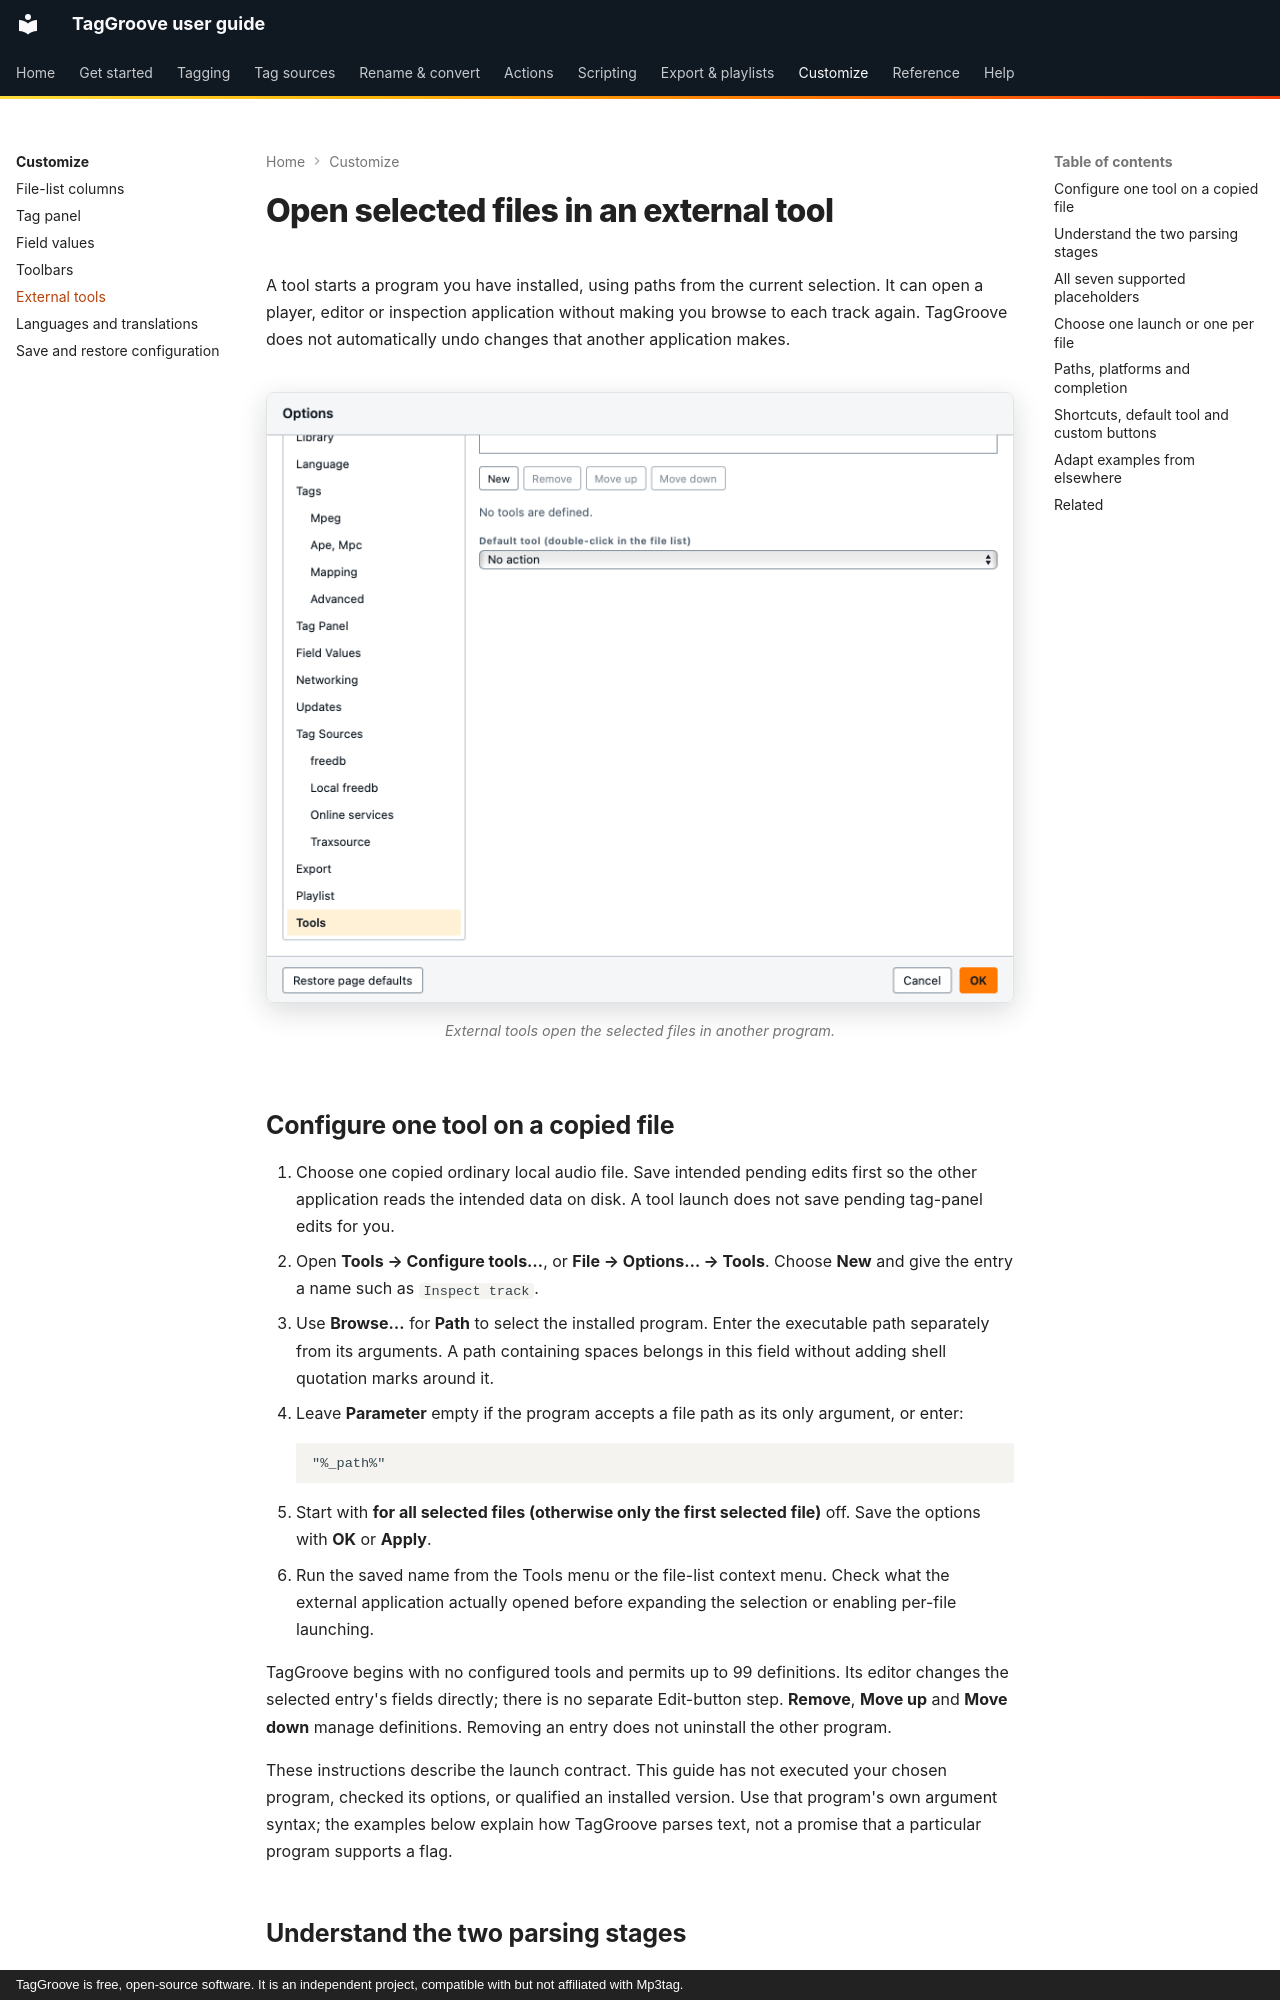

repository: johnneerdael/TagGroove · page: customize/tools/index.html · generator: mkdocs · copyright: TagGroove is free, open-source software. It is an independent project, compatible with but not affiliated with Mp3tag.

# Open selected files in an external tool

A tool starts a program you have installed, using paths from the current
selection. It can open a player, editor or inspection application without
making you browse to each track again. TagGroove does not automatically undo
changes that another application makes.

<!-- figure:tools-configure -->
<figure markdown>
![The Configure tools dialog listing external tools with their name, program path and parameters](../assets/screens/tools-configure-light.png#only-light)
![The Configure tools dialog listing external tools with their name, program path and parameters](../assets/screens/tools-configure-dark.png#only-dark)
<figcaption>External tools open the selected files in another program.</figcaption>
</figure>
<!-- /figure -->

## Configure one tool on a copied file

1. Choose one copied ordinary local audio file. Save intended pending edits
   first so the other application reads the intended data on disk. A tool
   launch does not save pending tag-panel edits for you.
2. Open **Tools → Configure tools…**, or **File → Options… → Tools**.
   Choose **New** and give the entry a name such as `Inspect track`.
3. Use **Browse…** for **Path** to select the installed program. Enter the
   executable path separately from its arguments. A path containing spaces
   belongs in this field without adding shell quotation marks around it.
4. Leave **Parameter** empty if the program accepts a file path as its only
   argument, or enter:

    <!-- tools-basic-parameter:start -->
    ```text
    "%_path%"
    ```
    <!-- tools-basic-parameter:end -->

5. Start with **for all selected files (otherwise only the first selected
   file)** off. Save the options with **OK** or **Apply**.
6. Run the saved name from the Tools menu or the file-list context menu.
   Check what the external application actually opened before expanding the
   selection or enabling per-file launching.

TagGroove begins with no configured tools and permits up to 99 definitions.
Its editor changes the selected entry's fields directly; there is no separate
Edit-button step. **Remove**, **Move up** and **Move down** manage definitions.
Removing an entry does not uninstall the other program.

These instructions describe the launch contract. This guide has not executed
your chosen program, checked its options, or qualified an installed version.
Use that program's own argument syntax; the examples below explain how
TagGroove parses text, not a promise that a particular program supports a flag.
